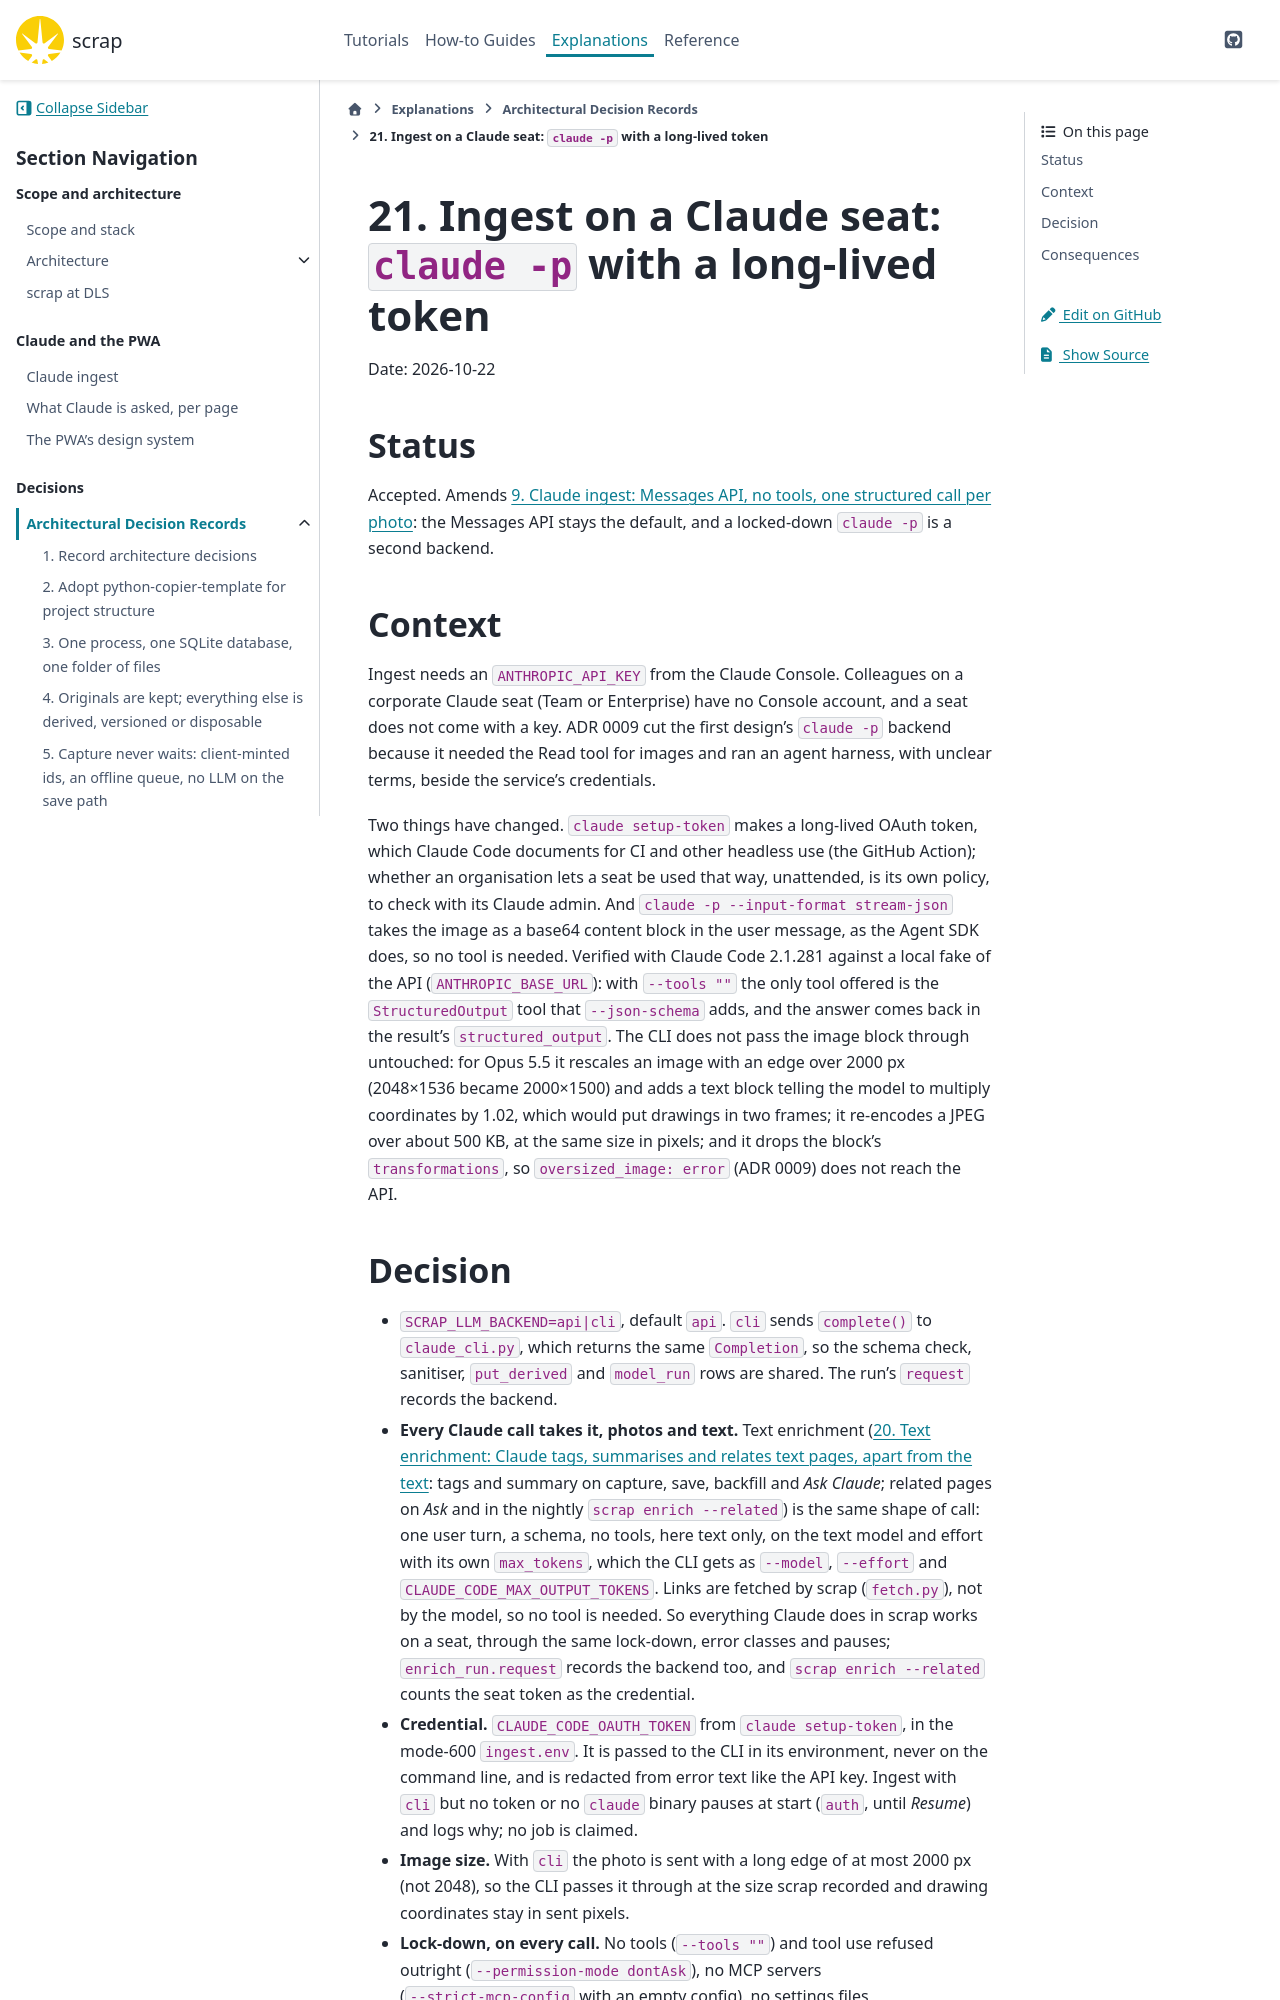

repository: gilesknap/scrap · page: main/explanations/decisions/0021-ingest-on-a-claude-seat-through-claude-p.html · generator: sphinx

# 21. Ingest on a Claude seat: `claude -p` with a long-lived token

Date: 2026-10-22

## Status

Accepted. Amends [](0009-claude-ingest-via-messages-api.md): the Messages API stays the default,
and a locked-down `claude -p` is a second backend.

## Context

Ingest needs an `ANTHROPIC_API_KEY` from the Claude Console. Colleagues on a corporate Claude seat
(Team or Enterprise) have no Console account, and a seat does not come with a key. ADR 0009 cut
the first design's `claude -p` backend because it needed the Read tool for images and ran an
agent harness, with unclear terms, beside the service's credentials.

Two things have changed. `claude setup-token` makes a long-lived OAuth token, which Claude Code
documents for CI and other headless use (the GitHub Action); whether an organisation lets a seat
be used that way, unattended, is its own policy, to check with its Claude admin. And `claude -p
--input-format stream-json` takes the image as a base64 content block in the user message, as
the Agent SDK does, so no tool is needed. Verified with Claude Code 2.1.281 against a local fake
of the API (`ANTHROPIC_BASE_URL`): with `--tools ""` the only tool offered is the
`StructuredOutput` tool that `--json-schema` adds, and the answer comes back in the result's
`structured_output`. The CLI does not pass the image block through untouched: for Opus 5.5 it
rescales an image with an edge over 2000 px (2048×1536 became 2000×1500) and adds a text block
telling the model to multiply coordinates by 1.02, which would put drawings in two frames; it
re-encodes a JPEG over about 500 KB, at the same size in pixels; and it drops the block's
`transformations`, so `oversized_image: error` (ADR 0009) does not reach the API.
